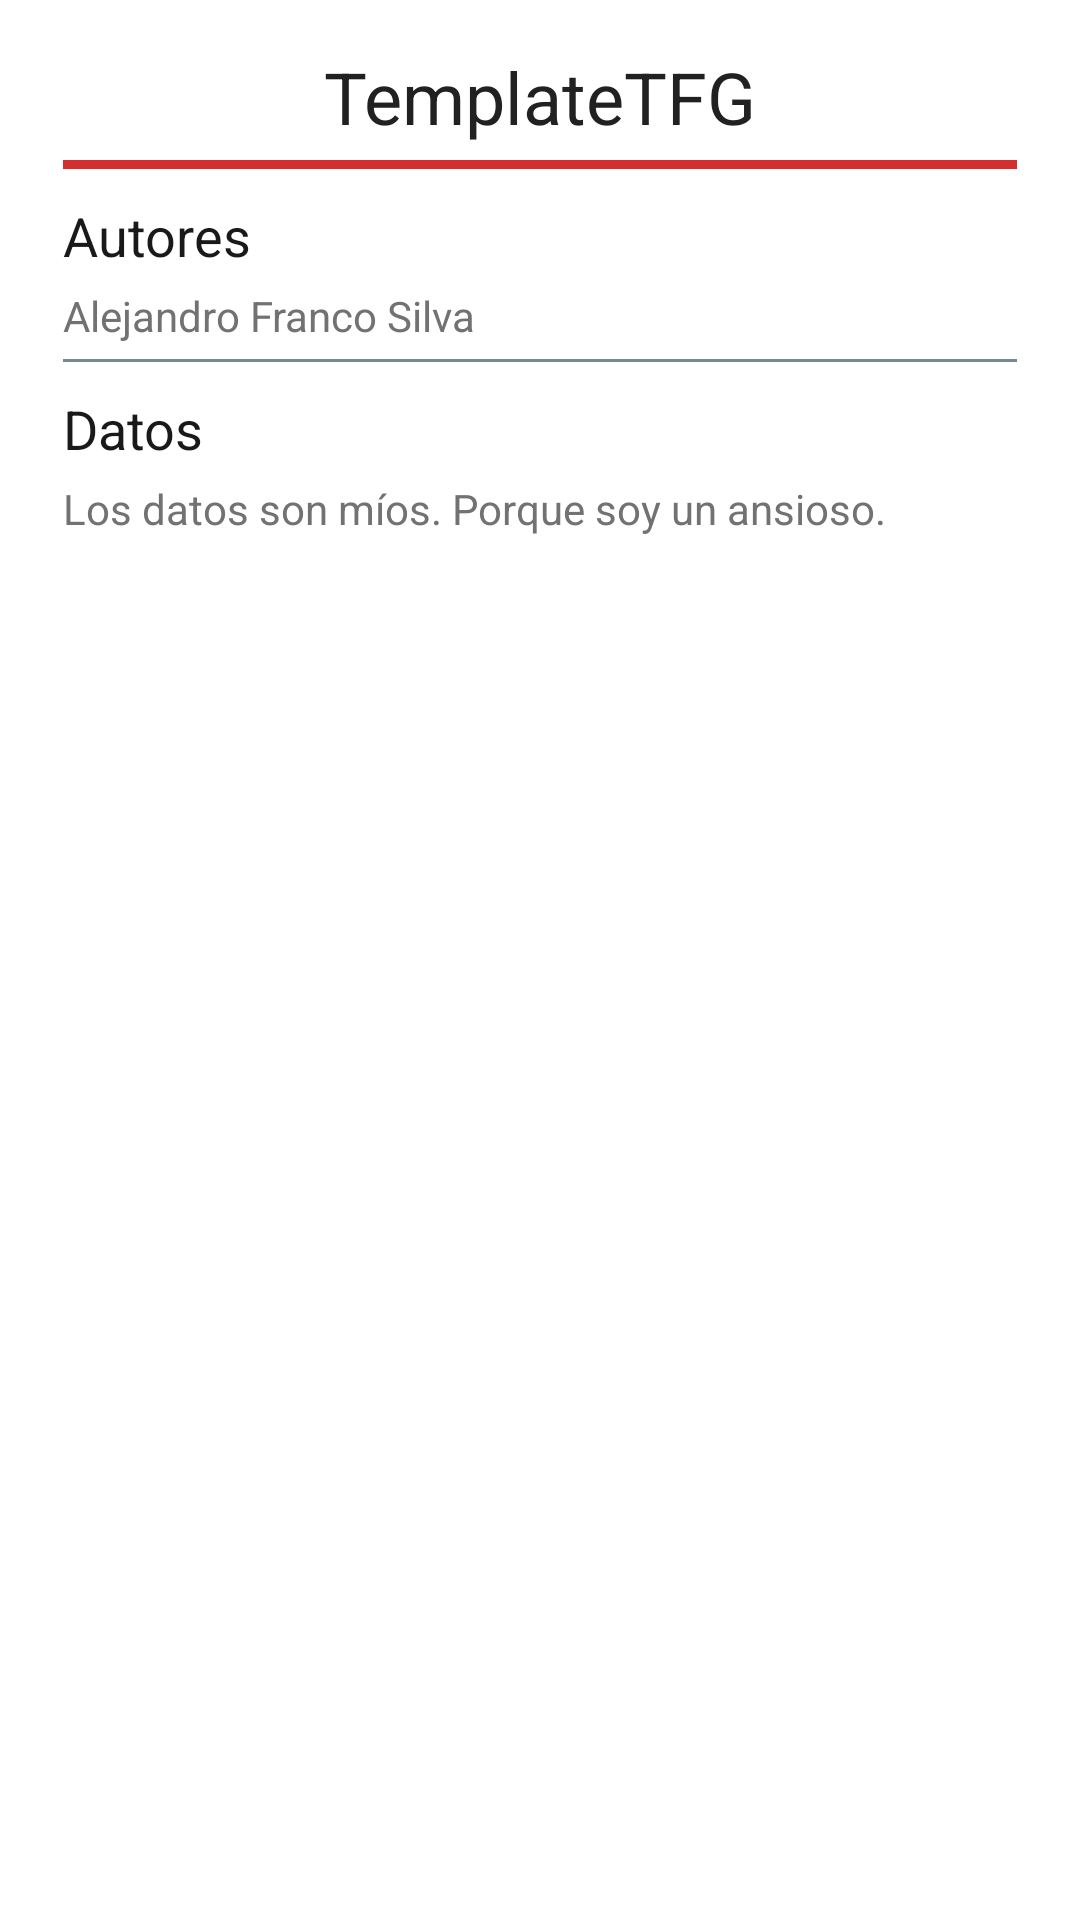

Write the Android layout XML for this screen, with the resource values it uses.
<!-- AndroidManifest.xml: activity theme DialogTheme -->
<!-- res/layout/fragment_dialog.xml -->
<FrameLayout xmlns:android="http://schemas.android.com/apk/res/android"
    xmlns:tools="http://schemas.android.com/tools"
    android:layout_width="match_parent"
    android:layout_height="match_parent"
    tools:context="alex.unex.es.propuestaapp2.DialogoFragment">


    <LinearLayout
        android:orientation="vertical"
        android:layout_width="fill_parent"
        android:layout_height="fill_parent"
        android:layout_marginLeft="5dp"
        android:layout_marginRight="5dp">

        <TextView
            android:id="@+id/textViewNombreApp"
            android:layout_width="wrap_content"
            android:layout_height="wrap_content"
            android:layout_marginBottom="5dp"
            android:layout_gravity="center"
            android:text="TemplateTFG"
            android:textSize="24dp"
            android:textColor="#212121" />

        <View
            android:layout_width="match_parent"
            android:layout_height="3dp"
            android:layout_marginBottom="10dp"
            android:background="#D32F2F" />

        <TextView
            android:layout_width="wrap_content"
            android:layout_height="wrap_content"
            android:layout_marginBottom="5dp"
            android:text="Autores"
            android:textColor="#191919"
            android:textSize="18sp" />

        <TextView
            android:id="@+id/textViewAutor"
            android:layout_width="wrap_content"
            android:layout_height="wrap_content"
            android:autoLink="web"
            android:text="Alejandro Franco Silva"
            android:textColor="#727272"
            android:layout_marginBottom="5dp" />

        <View
            android:layout_width="match_parent"
            android:layout_height="1dp"
            android:layout_marginBottom="10dp"
            android:background="#728C93" />

        <TextView
            android:layout_width="wrap_content"
            android:layout_height="wrap_content"
            android:layout_marginBottom="5dp"
            android:text="Datos"
            android:textColor="#191919"
            android:textSize="18sp" />

        <TextView
            android:id="@+id/textViewOpenData"
            android:layout_width="wrap_content"
            android:layout_height="wrap_content"
            android:text="Los datos son míos. Porque soy un ansioso."
            android:autoLink="all"
            android:textColor="#727272"
            android:layout_marginBottom="5dp" />

    </LinearLayout>

</FrameLayout>
<!-- resources referenced by this layout -->
<resources>
  <style name="DialogTheme" parent="Theme.AppCompat.Dialog">
  
          <item name="android:windowNoTitle">true</item>
          <item name="android:windowFrame">@null</item>
          <item name="android:windowIsFloating">true</item>
          <item name="android:windowContentOverlay">@null</item>
          <item name="android:windowAnimationStyle">@android:style/Animation.Dialog</item>
  
  
      </style>
</resources>
